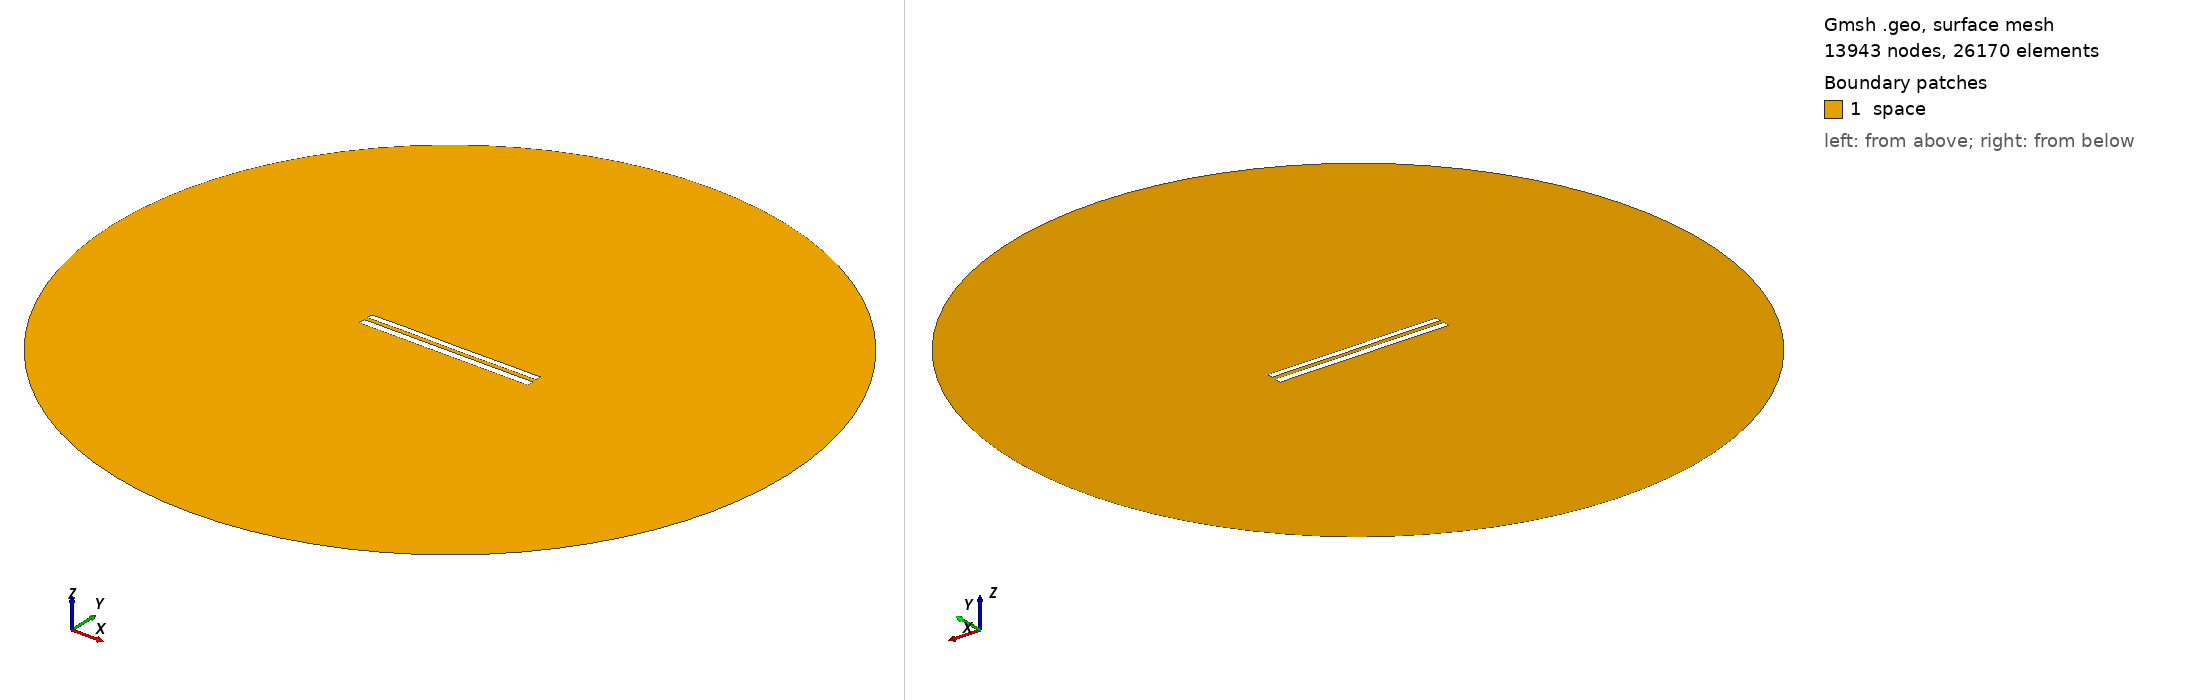

Gmsh geometry script, surface-meshed: 13943 nodes, 26170 surface elements. Boundary patches (legend numbers): 1 space. Left view from above one corner, right view from below the opposite corner. Legend entries are the model's physical surfaces. The drawing asked Gmsh for element sizes between 1% and 20% of the model's largest extent; the script's own settings can give other sizes.

=== 8569.geo (drawn) ===
//---------------------------------------
// Geometry kernel
//---------------------------------------

SetFactory("OpenCASCADE");



//---------------------------------------
// Parameters of the geometry
//---------------------------------------

// Overetch of the upper plate
overetch = 0.25;

// Distance between the plates
distance = 2.25;

// Discretization over the x axis (for the deformation)
nx = 50; 

// Length of the plate
L = 100 - overetch; 

// Number of modes
n = 4; 

// 1st mode coefficient
coeff(1) = 0.07499999999999998;
beta(1) = 0.596864 * 3.1415926535 / L;

// 2nd mode coefficient
coeff(2) = 0.0;
beta(2) = 1.49418 * 3.1415926535 / L;

// 3rd mode coefficient
coeff(3) = 0.07499999999999998;
beta(3) = 2.50025 * 3.1415926535 / L;

// 4th mode coefficient
coeff(4) = 0.07499999999999998;
beta(4) = 3.49999 * 3.1415926535 / L;



//---------------------------------------
// Upper plate (deformed rectangle)
//---------------------------------------

// Coordiantes of the upper plate
xmin = -50;
xmax = 50 - overetch;

// Height of the upper plate
yheight = 4 - 2 * overetch;

// Indexes of the points
UpperID[] = {};
LowerID[] = {};
LeftID[] = {};
RightID[] = {};

// Point index
p = 1;

// Horizontal edges
For i In {1:nx}
    x = xmin + (i-1)*(xmax - xmin)/(nx-1);

    y_bottom = distance / 2 + overetch;
    For j In {1:n}
        C = (Cosh(beta(j)*L) + Cos(beta(j)*L)) / (Sinh(beta(j)*L) + Sin(beta(j)*L));
        y_bottom  = y_bottom + coeff(j) * (Cosh(beta(j)*(x+50)) - Cos(beta(j)*(x+50)) - C * (Sinh(beta(j)*(x+50)) - Sin(beta(j)*(x+50))));
    EndFor

    y_top = y_bottom + yheight;

    Point(p) = {x, y_top, 0, 1.0};
    UpperID[i] = p;
    p = p + 1;

    Point(p) = {x, y_bottom, 0, 1.0};
    LowerID[i] = p;
    p = p + 1;
EndFor

// Create point lists
UpperPts[] = {}; LowerPts[] = {};
For i In {1:nx}
  UpperPts[] += {UpperID[i]};
  LowerPts[] += {LowerID[i]};
EndFor

// Build splines
Spline(1) = {UpperPts[]};
Spline(2) = {LowerPts[]};
Line(3) = {LowerPts[nx-1], UpperPts[nx-1]};
Line(4) = {LowerPts[0], UpperPts[0]};

// Build the plane surface
Curve Loop(1) = {2, 3, -1, -4};
Plane Surface(1) = {1};



//---------------------------------------
// Lower plate (rectangle)
//---------------------------------------

// Vertices
Point(1001) = {-50, -1, 0, 1.0};
Point(1002) = { 50, -1, 0, 1.0};
Point(1003) = { 50,  -5, 0, 1.0};
Point(1004) = {-50,  -5, 0, 1.0};

// Edges
Line(5) = {1001, 1002};
Line(6) = {1002, 1003};
Line(7) = {1003, 1004};
Line(8) = {1004, 1001};

// Plane surface
Line Loop(2) = {5, 6, 7, 8};
Plane Surface(2) = {2}; 



//---------------------------------------
// Outer (fictious) boundary
//---------------------------------------

// Points
Point(1005) = {0, 0, 0};       // Center
Point(1006) = {200, 0, 0};     // Start point
Point(1007) = {0, 200, 0};     // 90 degrees
Point(1008) = {-200, 0, 0};    // 180 degrees
Point(1009) = {0, -200, 0};    // 270 degrees

// Circle arcs (each needs start, center, end)
Circle(9) = {1006, 1005, 1007};
Circle(10) = {1007, 1005, 1008};
Circle(11) = {1008, 1005, 1009};
Circle(12) = {1009, 1005, 1006};

// Plane surface for the entire domain
Curve Loop(3) = {9, 10, 11, 12};
Surface(3) = {3};

// Subtract the plates from the whole domain to obtain the actual domain where we want to solve the equations
BooleanDifference{ Surface{3}; Delete; }{ Surface{1}; Surface{2}; Delete; }




//---------------------------------------
// Transfinite Lines/Curves
//---------------------------------------

// Set the number of points on the boundaries
r = 7;

// Plates
Transfinite Curve {1, 2} = 50*r Using Progression 1;
Transfinite Curve {3, 4} = 2*r Using Progression 1;
Transfinite Line {5, 7} = 50*r Using Progression 1;
Transfinite Line {6, 8} = 2*r Using Progression 1;

// Outer boundary
Transfinite Line {9, 10, 11, 12} = 20 Using Progression 1;



//---------------------------------------
// Physical groups
//---------------------------------------                

// Physical curves (boundaries)
Physical Line("force_segment", 10) = {2};
Physical Line("upper_plate", 11) = {1, 3, 4};
Physical Line("lower_plate", 12) = {5, 6, 7, 8};
Physical Line("boundary", 20) = {9, 10, 11, 12};

// Physical Surfaces
Physical Surface("space", 30) = {3};



//---------------------------------------
// 6. Generate the Mesh
//---------------------------------------

// 2D mesh generation
Mesh 2;
